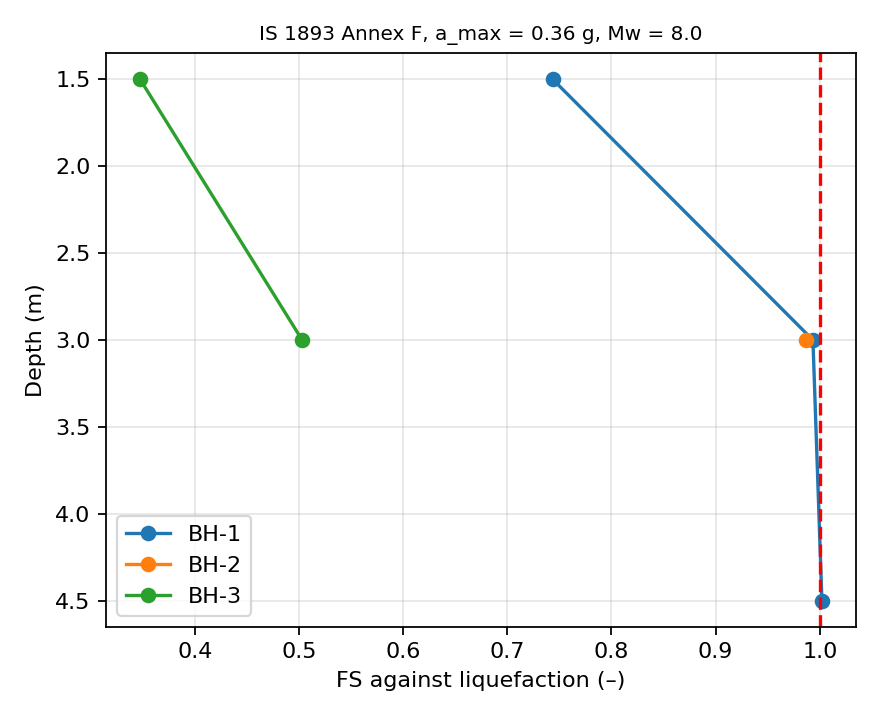

The file beside this chart, header and first rows:
depth, N, layer, fines, sigma_v, sigma_eff, rd, CSR, CN, CR, N1_60, alpha, beta, N1_60cs, CRR75, MSF, FS, status, BH
1.5, 13, SM medium dense silty sand, 20.0, 27.1, 22.2, 0.9885, 0.2824, 1.7, 0.75, 17.4, 3.615, 1.079, 22.4, 0.2478, 0.8474, 0.7436, Liquefiable (FS < 1), BH-1
3.0, 16, SM medium dense silty sand, 20.0, 57.1, 37.48, 0.977, 0.3483, 1.644, 0.85, 23.48, 3.615, 1.079, 28.96, 0.4083, 0.8474, 0.9935, Liquefiable (FS < 1), BH-1
4.5, 24, SP med. dense-dense sand + gravel, 4.0, 87.54, 53.2, 0.9656, 0.3718, 1.38, 0.85, 29.56, 0.0, 1.0, 29.56, 0.4396, 0.8474, 1.002, Marginal (1 ≤ FS < 1.2), BH-1
6.0, 6, CI soft-firm silty clay, 0.0, 117.8, 68.73, 0.9541, 0.3826, , , , 0.0, 1.0, , , 0.8474, inf, Cohesive/plastic – screened out, BH-1
7.5, 5, CI soft-firm silty clay, 0.0, 145.7, 81.92, 0.9426, 0.3923, , , , 0.0, 1.0, , , 0.8474, inf, Cohesive/plastic – screened out, BH-1
10.5, 8, CI soft-firm silty clay, 0.0, 201.5, 108.3, 0.8936, 0.3891, , , , 0.0, 1.0, , , 0.8474, inf, Cohesive/plastic – screened out, BH-1
12.0, 100, GW very dense sandy gravel, 0.0, 233.4, 125.5, 0.8536, 0.3714, , , , 0.0, 1.0, , , 0.8474, inf, Refusal / very dense – not liquefiable, BH-1
13.5, 100, GW very dense sandy gravel, 0.0, 265.7, 143.1, 0.8135, 0.3535, , , , 0.0, 1.0, , , 0.8474, inf, Refusal / very dense – not liquefiable, BH-1
1.5, 14, SM medium dense silty sand, 16.0, 26.45, 26.45, 0.9885, 0.2313, , , , 0.0, 1.0, , , 0.8474, inf, Above water table – not liquefiable, BH-2
3.0, 17, SM medium dense silty sand, 16.0, 56.09, 43.34, 0.977, 0.2959, 1.529, 0.85, 23.2, 2.767, 1.054, 27.22, 0.3446, 0.8474, 0.9869, Liquefiable (FS < 1), BH-2
4.5, 26, SP dense sand + gravel, 3.0, 86.51, 59.04, 0.9656, 0.3311, 1.31, 0.85, 30.4, 0.0, 1.0, 30.4, inf, 0.8474, inf, Safe, BH-2
6.0, 31, SP dense sand + gravel, 3.0, 117.4, 75.23, 0.9541, 0.3485, 1.161, 0.95, 35.89, 0.0, 1.0, 35.89, inf, 0.8474, inf, Safe, BH-2
7.5, 34, SP dense sand + gravel, 3.0, 148.3, 91.41, 0.9426, 0.3579, 1.053, 0.95, 35.71, 0.0, 1.0, 35.71, inf, 0.8474, inf, Safe, BH-2
9.0, 9, CI firm silty clay, 0.0, 176.6, 104.9, 0.9312, 0.3666, , , , 0.0, 1.0, , , 0.8474, inf, Cohesive/plastic – screened out, BH-2
10.5, 100, GW very dense sandy gravel, 0.0, 207.1, 120.8, 0.8936, 0.3586, , , , 0.0, 1.0, , , 0.8474, inf, Refusal / very dense – not liquefiable, BH-2
12.0, 100, GW very dense sandy gravel, 0.0, 239.4, 138.3, 0.8536, 0.3456, , , , 0.0, 1.0, , , 0.8474, inf, Refusal / very dense – not liquefiable, BH-2
1.5, 6, SM loose silty fine sand, 24.0, 26.85, 18.02, 0.9885, 0.3446, 1.7, 0.75, 8.032, 4.179, 1.108, 13.08, 0.1413, 0.8474, 0.3473, Liquefiable (FS < 1), BH-3
3.0, 14, SP medium dense fine-medium sand, 6.0, 56.3, 32.76, 0.977, 0.393, 1.7, 0.85, 21.24, 0.02967, 1.005, 21.37, 0.2332, 0.8474, 0.503, Liquefiable (FS < 1), BH-3
4.5, 4, CI soft-firm silty clay, 0.0, 86.15, 47.89, 0.9656, 0.4064, , , , 0.0, 1.0, , , 0.8474, inf, Cohesive/plastic – screened out, BH-3
6.0, 4, CI soft-firm silty clay, 0.0, 113.9, 60.93, 0.9541, 0.4174, , , , 0.0, 1.0, , , 0.8474, inf, Cohesive/plastic – screened out, BH-3
7.5, 5, CI soft-firm silty clay, 0.0, 141.7, 73.96, 0.9426, 0.4224, , , , 0.0, 1.0, , , 0.8474, inf, Cohesive/plastic – screened out, BH-3
9.0, 6, CI soft-firm silty clay, 0.0, 169.4, 87, 0.9312, 0.4243, , , , 0.0, 1.0, , , 0.8474, inf, Cohesive/plastic – screened out, BH-3
10.5, 8, CI soft-firm silty clay, 0.0, 197.2, 100, 0.8936, 0.4121, , , , 0.0, 1.0, , , 0.8474, inf, Cohesive/plastic – screened out, BH-3
12.0, 100, GW very dense sandy gravel, 0.0, 227.3, 115.5, 0.8536, 0.3932, , , , 0.0, 1.0, , , 0.8474, inf, Refusal / very dense – not liquefiable, BH-3
13.5, 100, GW very dense sandy gravel, 0.0, 259.6, 133, 0.8135, 0.3715, , , , 0.0, 1.0, , , 0.8474, inf, Refusal / very dense – not liquefiable, BH-3
